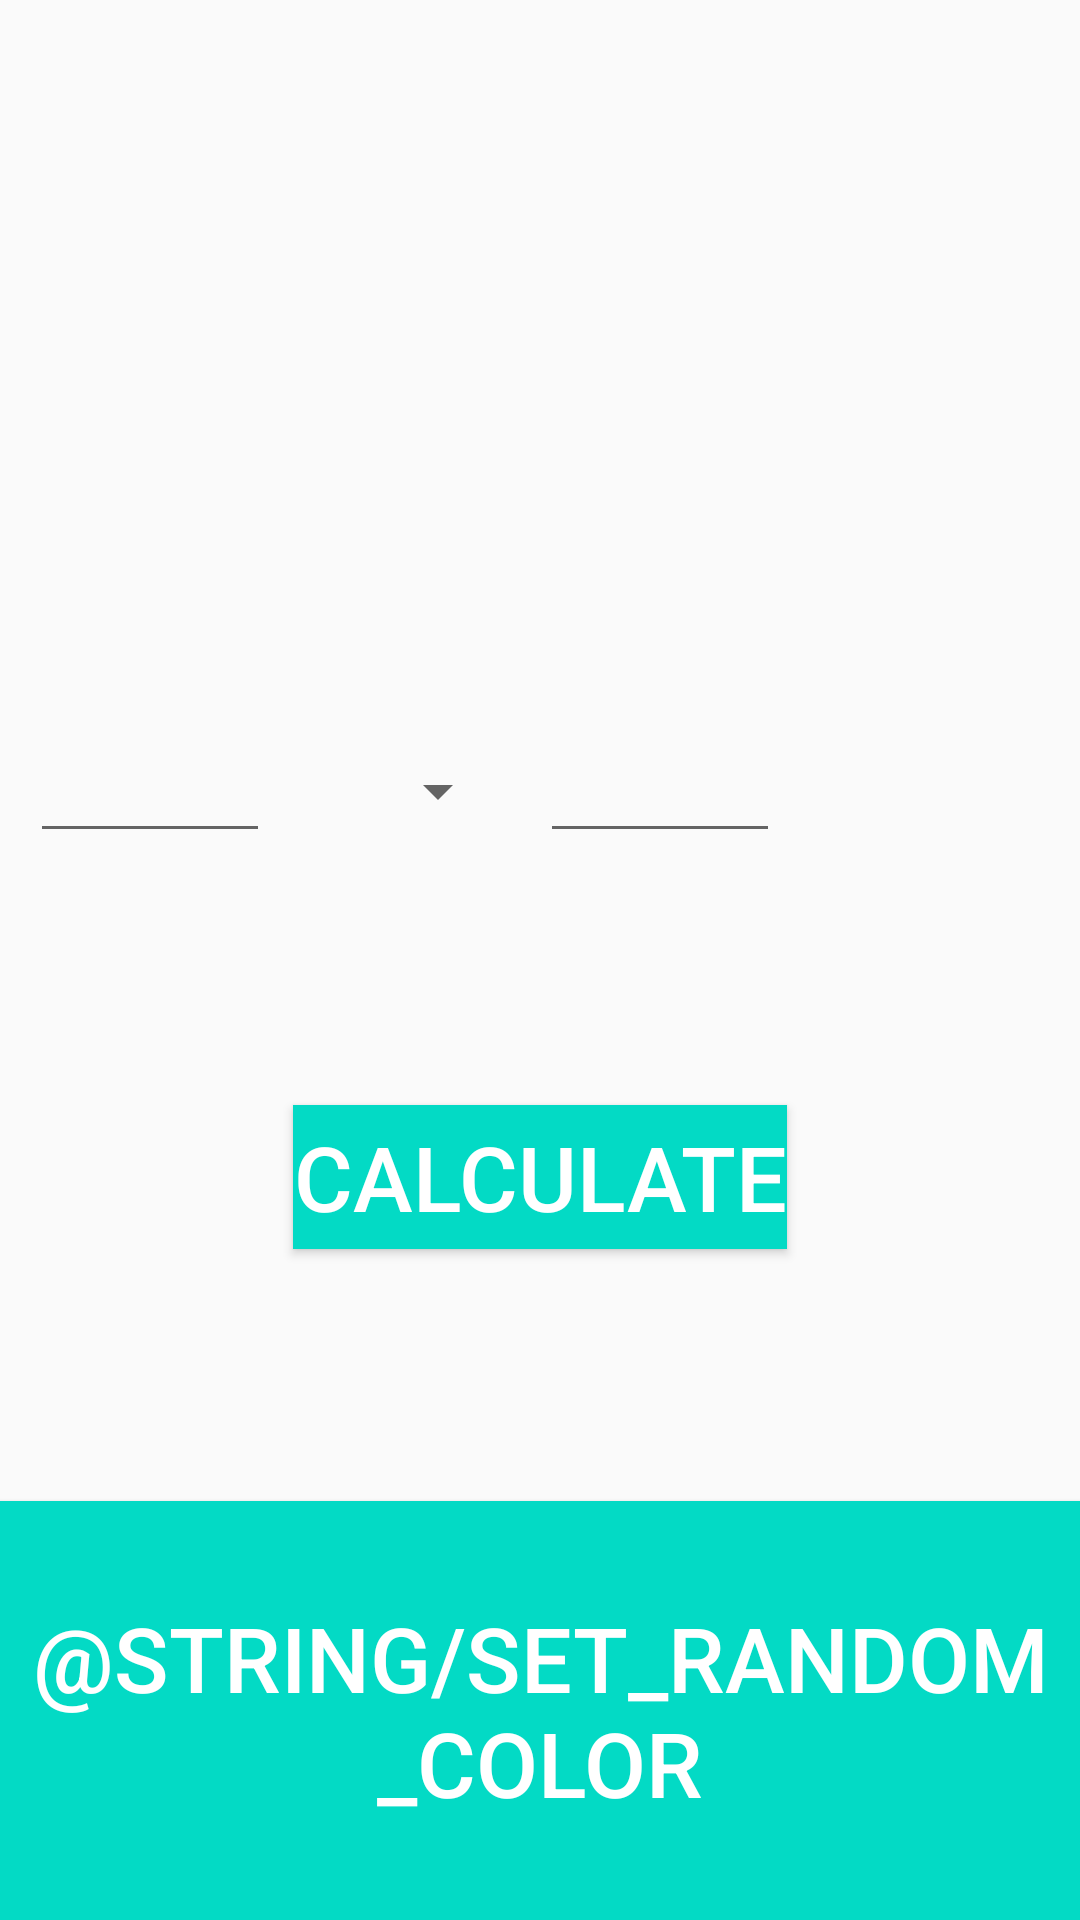

Android layout source for this screen:
<!-- AndroidManifest.xml: application theme AppTheme -->
<!-- res/layout/layout_another_activity.xml -->
<?xml version="1.0" encoding="utf-8"?>
<LinearLayout
    xmlns:android="http://schemas.android.com/apk/res/android"
    xmlns:app="http://schemas.android.com/apk/res-auto"
    xmlns:tools="http://schemas.android.com/tools"
    android:layout_width="match_parent"
    android:layout_height="match_parent"
    android:layout_marginTop="16dp"
    android:orientation="vertical"
    >

    <TextView
        android:id="@+id/textView"
        android:layout_width="match_parent"
        android:layout_height="wrap_content"
        android:textColor="@android:color/black"
        android:textSize="20sp"
        />

    <androidx.constraintlayout.widget.ConstraintLayout
        android:id="@+id/colorView"
        android:layout_width="match_parent"
        android:layout_height="match_parent"
        android:layout_weight="1"
        >

        <EditText
            android:id="@+id/firstInput"
            android:layout_width="0dp"
            android:layout_height="wrap_content"
            android:layout_marginStart="10dp"
            android:inputType="number"
            android:maxLength="7"
            app:layout_constraintBottom_toBottomOf="parent"
            app:layout_constraintEnd_toStartOf="@+id/operationSelector"
            app:layout_constraintHorizontal_bias="0.5"
            app:layout_constraintStart_toStartOf="parent"
            app:layout_constraintTop_toTopOf="parent"
            />

        <Spinner
            android:id="@+id/operationSelector"
            android:layout_width="0dp"
            android:layout_height="wrap_content"
            android:entries="@array/operations"
            app:layout_constraintBottom_toBottomOf="parent"
            app:layout_constraintEnd_toStartOf="@+id/secondInput"
            app:layout_constraintStart_toEndOf="@+id/firstInput"
            app:layout_constraintTop_toTopOf="parent"
            />

        <EditText
            android:id="@+id/secondInput"
            android:layout_width="0dp"
            android:layout_height="wrap_content"
            android:layout_marginStart="10dp"
            android:inputType="number"
            android:maxLength="7"
            app:layout_constraintBottom_toBottomOf="parent"
            app:layout_constraintEnd_toStartOf="@+id/output"
            app:layout_constraintHorizontal_bias="0.5"
            app:layout_constraintStart_toEndOf="@+id/operationSelector"
            app:layout_constraintTop_toTopOf="parent"
            />

        <TextView
            android:id="@+id/output"
            android:layout_width="0dp"
            android:layout_height="wrap_content"
            android:layout_marginStart="10dp"
            android:layout_marginEnd="10dp"
            android:textColor="@android:color/black"
            android:textSize="18sp"
            app:layout_constraintBottom_toBottomOf="parent"
            app:layout_constraintEnd_toEndOf="parent"
            app:layout_constraintHorizontal_bias="0.5"
            app:layout_constraintStart_toEndOf="@+id/secondInput"
            app:layout_constraintTop_toTopOf="parent"
            />

        <Button
            android:id="@+id/calculate"
            android:layout_width="wrap_content"
            android:layout_height="wrap_content"
            android:background="@color/colorAccent"
            android:text="Calculate"
            android:textColor="@android:color/white"
            android:textSize="30sp"
            app:layout_constraintBottom_toBottomOf="parent"
            app:layout_constraintEnd_toEndOf="parent"
            app:layout_constraintStart_toStartOf="parent"
            app:layout_constraintTop_toBottomOf="@id/firstInput"
            />


    </androidx.constraintlayout.widget.ConstraintLayout>

    <Button
        android:id="@+id/randomColorButton"
        android:layout_width="match_parent"
        android:layout_height="match_parent"
        android:layout_weight="3"
        android:background="@color/colorAccent"
        android:text="@string/set_random_color"
        android:textColor="@android:color/white"
        android:textSize="30sp"
        />

</LinearLayout>
<!-- resources referenced by this layout -->
<resources>
  <style name="AppTheme" parent="Theme.AppCompat.Light.NoActionBar">
          <item name="colorPrimary">@color/colorPrimary</item>
          <item name="colorPrimaryDark">@color/colorPrimaryDark</item>
          <item name="colorAccent">@color/colorAccent</item>
      </style>
  <!-- not gathered from this repository: default colours our renderer supplied (Android Studio template values) -->
  <color name="colorPrimary">#FF6200EE</color>
  <color name="colorPrimaryDark">#FF3700B3</color>
  <color name="colorAccent">#FF03DAC5</color>
</resources>
